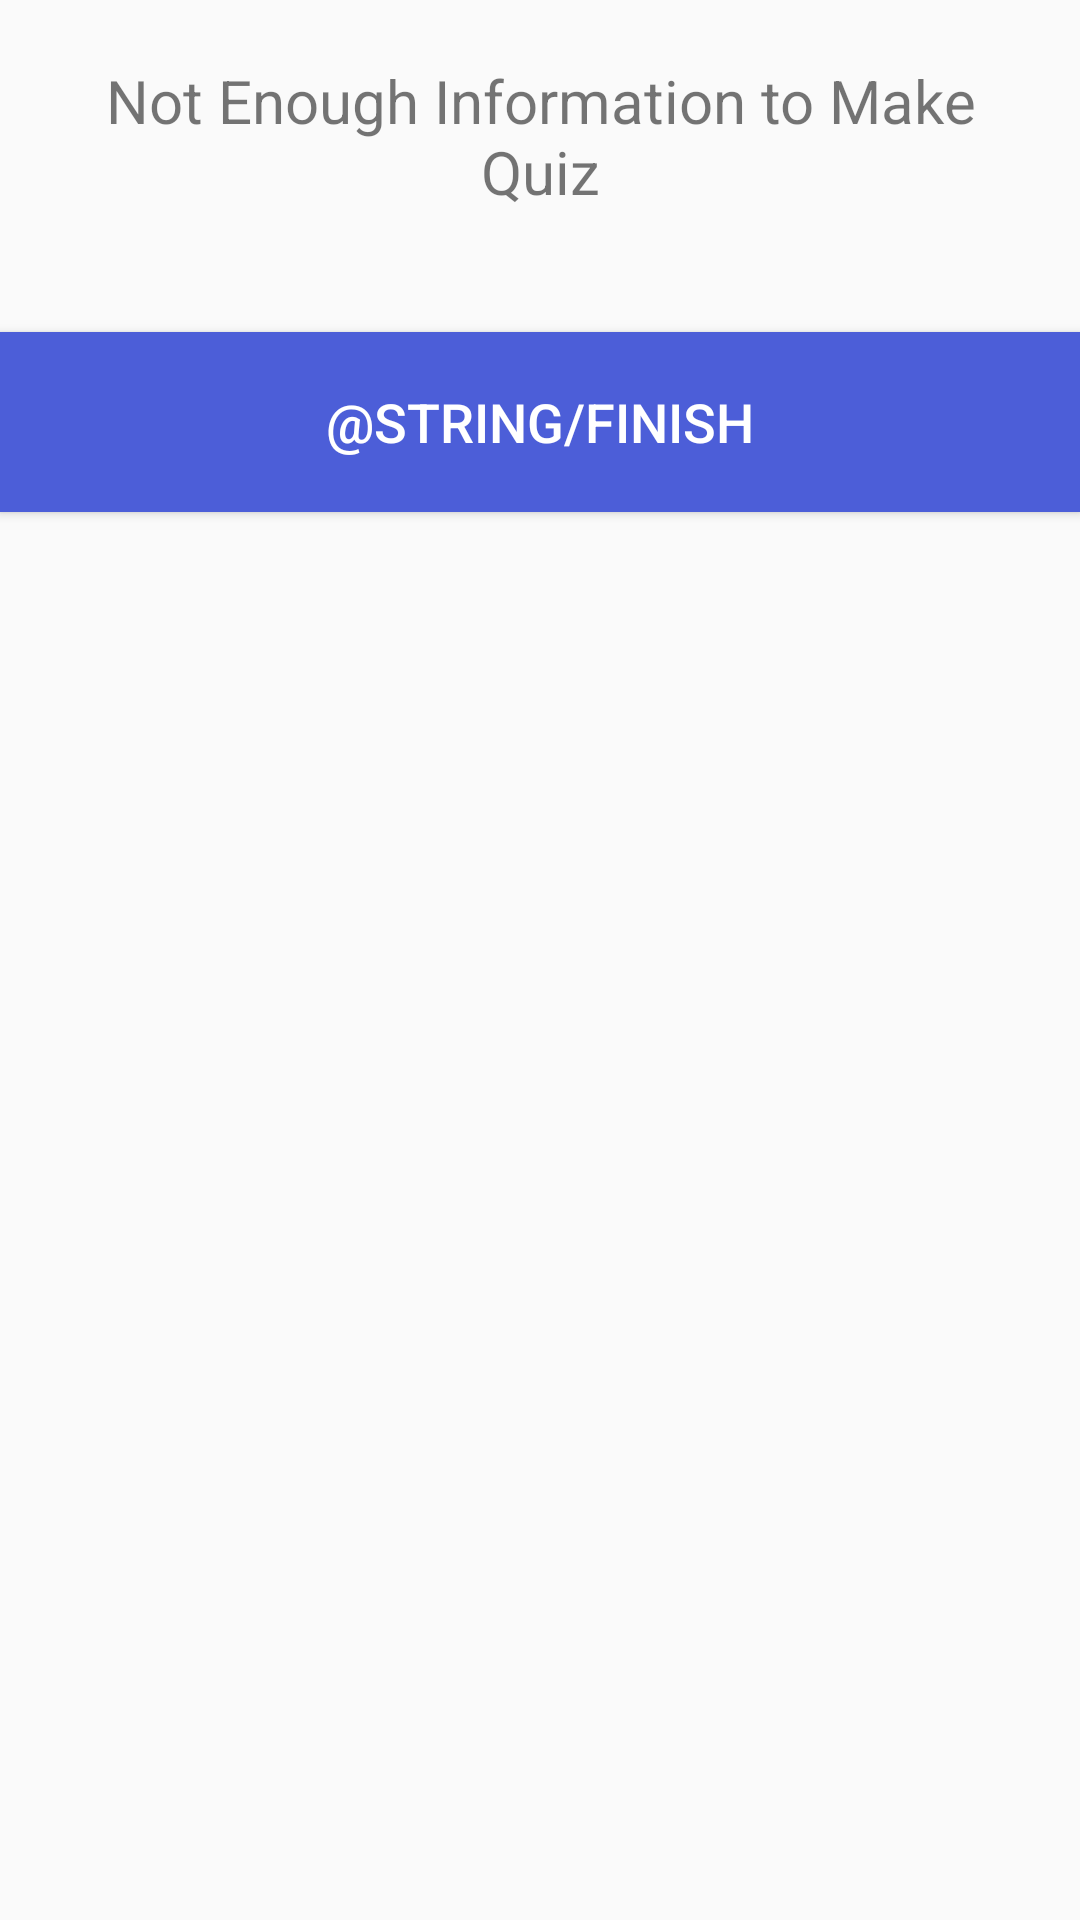

Android layout source for this screen:
<!-- AndroidManifest.xml: application theme Theme.RememberMe -->
<!-- res/layout/dialog_not_enough.xml -->
<?xml version="1.0" encoding="utf-8"?>
<LinearLayout
    xmlns:android="http://schemas.android.com/apk/res/android"
    android:layout_width="match_parent"
    android:layout_height="match_parent"
    android:orientation="vertical">


    <TextView
        android:layout_height="wrap_content"
        android:layout_width="match_parent"
        android:layout_margin="20dp"
        android:text="@string/not_enough"
        android:textSize="20sp"
        android:gravity="center"
        android:ellipsize="none"
        android:scrollHorizontally="false"
        />

    <Button
        android:id="@+id/donebtn"
        android:background="@color/blue3"
        android:textColor="#FFFFFF"
        android:textSize="18sp"
        android:layout_width="match_parent"
        android:layout_height="60dp"
        android:layout_gravity="center_horizontal"
        android:text="@string/finish"
        android:layout_marginTop="20dp"
        />

</LinearLayout>
<!-- resources referenced by this layout -->
<resources>
  <color name="blue3">#4c5ed8</color>
  <string name="not_enough">Not Enough Information to Make Quiz</string>
  <style name="Theme.RememberMe" parent="Theme.AppCompat.Light">
          
          <item name="colorPrimary">@color/custom_blue</item>
          <item name="colorPrimaryVariant">@color/custom_blue</item>
          <item name="colorOnPrimary">@color/white</item>
          <item name="android:actionMenuTextColor">@color/white</item>
          
          
          
          
      </style>
  <color name="custom_blue">#4c6ad8</color>
  <color name="white">#FFFFFFFF</color>
</resources>
